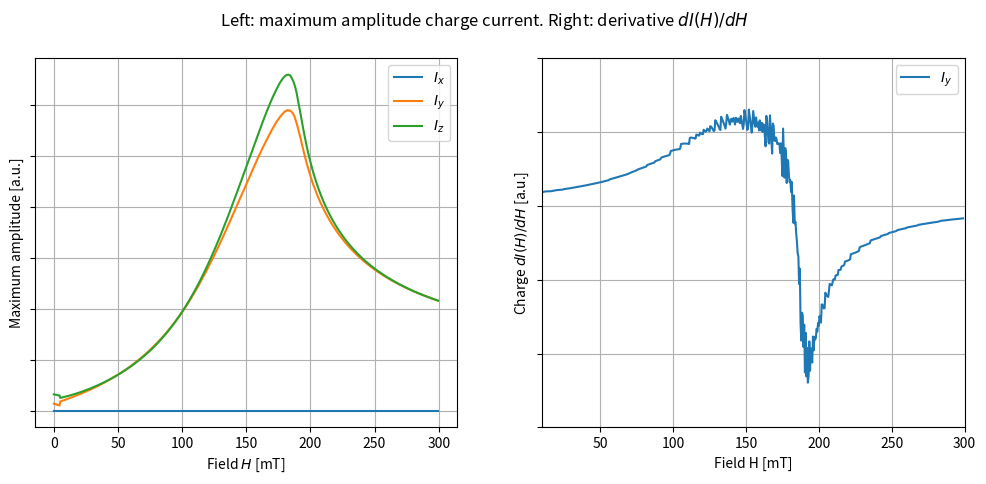

This chart was generated by the following Python code: (Note: this script raises an exception after producing the figure.)
# -*- coding: utf-8 -*-
"""
Created on Mon May 21 10:30 2020

@author: Roy Rosenkamp, Marijn Venderbosch
"""

# Importing packages
import numpy as np
import scipy as sp
import matplotlib.pyplot as plt
from scipy.integrate import odeint
from mpl_toolkits.mplot3d import Axes3D
# Last import registers the 3D projection, but is otherwise unused 

# Constants in units of [10^6 A/m] from mathematica notebook '3MN220 LLG model.nb'
gamma = 176
mu0 = 0.4 * np.pi
theta_m = 0.2
theta_h = 0.0 * np.pi

# Gilbert damping and spin pump damping
alpha0 = 0.05
alphaprime = 0.01
alpha = alpha0 + alphaprime

# Microwave field (omega is end of range for-loop)
hmicro = 0.1

# Defining H field
hend = 600
Ms0 = 1.6 # Saturation demagnitization 
Dx, Dy, Dz = [0 , -0.01, -0.99] # Demagnization tensor
begin_h = 0
step_h = 1

# Frequency microwave field
f = 120

# Make empty arrays for sweep of frequencies in for-loop for code efficiency
maxx = np.zeros(int((hend - begin_h) / step_h))
maxy = np.zeros(int((hend - begin_h) / step_h))
maxz = np.zeros(int((hend - begin_h) / step_h))

fields = range(begin_h, hend, step_h)

for h in fields:
    def dUdt(U, t):
        # Absorbing mx, my, mz into vector U
        mx, my, mz = U
    
        # Defining Hext vector
        Hextx, Hexty, Hextz = [(h/(2000)) * np.cos(theta_h) , (h/(2000)) * np.sin(theta_h) , 0]
        # Defining Heff vector
        # Addition of constant term, microwave term and demagnization tensor term
        Hx = Hextx + Dx * Ms0 * mx 
        Hy = Hexty + Dy * Ms0 * my 
        Hz = Hextz + Dz * Ms0 * mz + hmicro * np.cos(f*t)



        # For RHS see mathematica file
        dmxdt = -gamma * mu0 / (1 + alpha**2) * ( Hz * my - Hy * mz + alpha * ( Hy * mx * my - Hx * my**2 + Hz * mx * mz - Hx * mz**2))
        dmydt = -gamma * mu0 / (1 + alpha**2) * (-Hz * mx + Hx * mz + alpha * (-Hy * mx**2 + Hx * mx * my + Hz * my * mz - Hy * mz**2))
        dmzdt = -gamma * mu0 / (1 + alpha**2) * ( Hy * mx - Hx * my + alpha * (-Hz * mx**2 - Hz * my**2 + Hx * mx * mz + Hy * my * mz))

        return [dmxdt, dmydt, dmzdt]

    # Create time vector. Start, stop and steps:
    t_span = np.linspace(0 , 2 , 1001)

    # Initial conditions. Alignment of vector m(t=0) under angle theta in x-y-plane
    mx0 = np.cos(theta_m) 
    my0 = 0
    mz0 = np.sin(theta_m) 
    Uzero = [mx0 , my0 , mz0]

    # Solve system of equations DUdt for initial conditon Uzero and time range t_span
    magnetization = odeint(dUdt, Uzero, t_span)

    """
    Eq. (1) in paper [2]
    """
    # Spin current conductance, chosen arbitrarily for now
    A_r = 10**15 
    dmdt = np.diff(magnetization)
    I_spin = sp.constants.hbar / (4 * np.pi) * A_r * np.cross(magnetization, dmdt)

    """
    Eq. (1) in paper [1]
    """
    # Choose spin polarization vector sigma along constant field # H_ext
    sigma = [np.cos(theta_h) , np.sin(theta_h) , 0]

    # Inverse spin hall efficiency, chosen arbitrarily for now
    D_ISHE = 0.5
    I_charge = D_ISHE * np.cross(I_spin, sigma)

    # Calculate amplitude fmr precession and put this in empty array
    ampx = max(I_charge[round(hend*0.65) : (hend-1) , 0])
    ampy = max(I_charge[round(hend*0.65) : (hend-1) , 1])
    ampz = max(I_charge[round(hend*0.65) : (hend-1) , 2])
    
    # Store iteration in x,y,z variable arrays
    maxx[h] = ampx
    maxy[h] = ampy
    maxz[h] = ampz

xas = []
for x in fields:
    xas.append(x/2)


"""
Plot Max Amplitude against the frequency
""" 
fig = plt.figure(figsize = plt.figaspect(.4))
fig.suptitle(r'Left: maximum amplitude charge current. Right: derivative $dI(H)/dH$')
ax = fig.add_subplot(1 , 2 , 1)

# Grid 
ax.grid(True)

# Plotting frequencies
ax.plot(xas, maxx, label = r'$I_x$')
ax.plot(xas, maxy, label = r'$I_y$')
ax.plot(xas, maxz, label = r'$I_z$')

# Legend
ax.legend()


# Labels
ax.set_xlabel(r'Field $H$ [mT]')
ax.set_ylabel(r'Maximum amplitude [a.u.]')
ax.tick_params(labelleft=False)    


"""
Plot DI(H)/DH
"""
DIDHx = np.diff(maxx)
DIDHy = np.diff(maxy)
DIDHz = np.diff(maxz)

ax = fig.add_subplot(1, 2, 2)

ax.grid(True)


# Removing 1 frequency element because np.diff() wil be one element shorter
# If this is not done, x and y(x) dimensions will not match
xas_cut = xas[:-1]

# X axis range
plt.xlim(10, 300)
plt.ylim(-1.5*10**(-23),1*10**(-23))

# Plotting
#ax.plot(xas_cut, DIDHx, label = r'$I_x$')
ax.plot(xas_cut, DIDHy, label = r'$I_y$')
#ax.plot(xas_cut, DIDHz, label = r'$I_z$')

# Legend
ax.legend()

# Labels
ax.set_xlabel(r'Field H [mT]')
ax.set_ylabel(r'Charge $dI(H)/dH$ [a.u.]')
ax.tick_params(labelleft=False)    

# Saving
plt.savefig('figuren/amplitudeplot_and_DIDH_aprime0_01.pdf' , bbox_inches = 'tight')